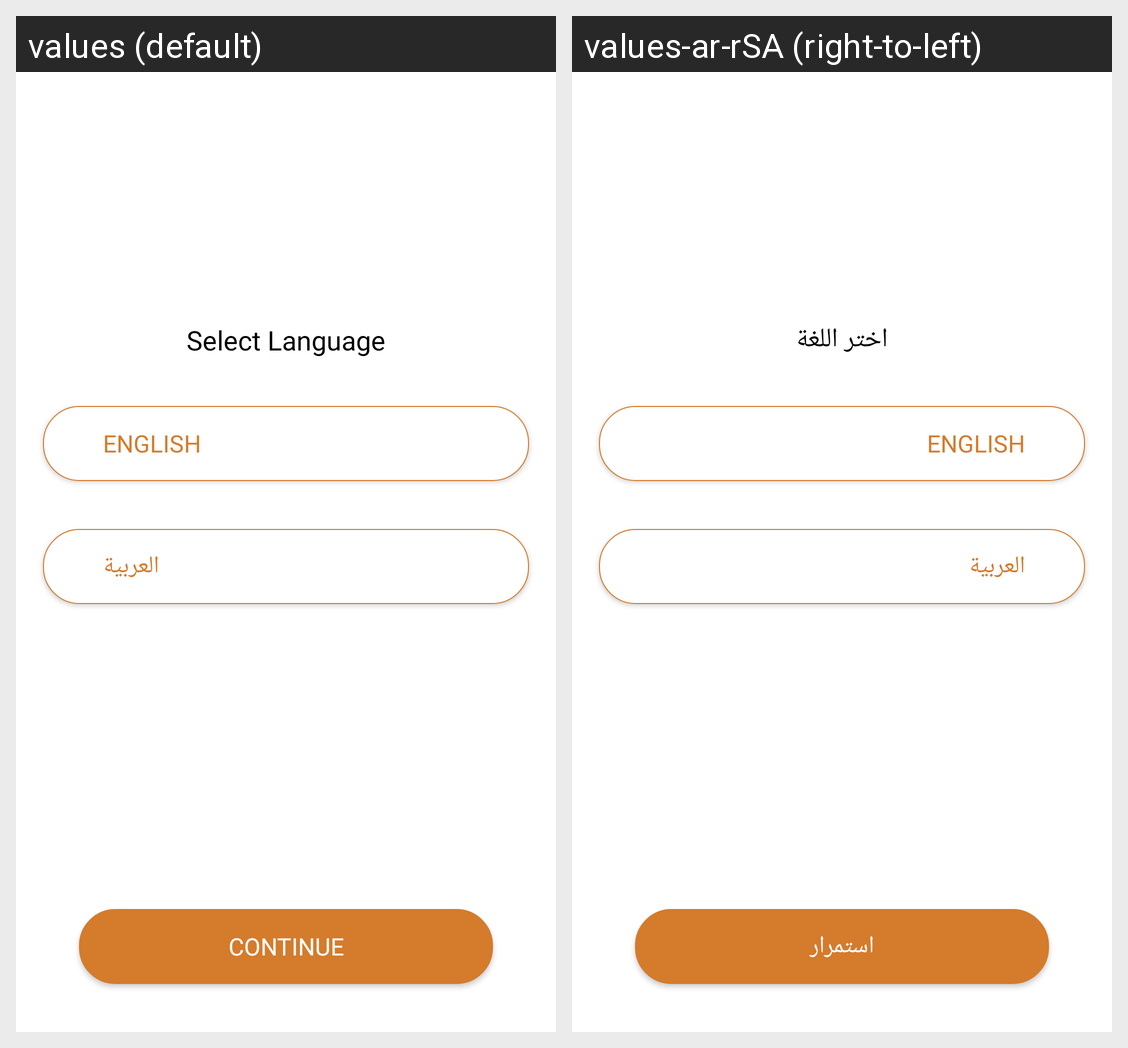

This grid shows one Android layout under two languages. Give, for every string resource on the screen, its name, the default text and each shown locale's text.
Android screen res/layout/activity_select_language.xml rendered under 2 locales, left to right: values (default), values-ar-rSA (right-to-left). Device: Nexus 5 (rendered at 1080×1920; each locale shown at half size, 540×960, under a caption strip naming it); theme AppTheme.
Strings drawn on this screen, with the default value and each locale's value (text and hints the layout hard-codes, and strings that could not be matched under every locale, appear in the picture but are not listed):

select_language
  values: Select Language
  values-ar-rSA: اختر اللغة

english
  values: English
  values-ar-rSA: English

continues
  values: Continue
  values-ar-rSA: استمرار
